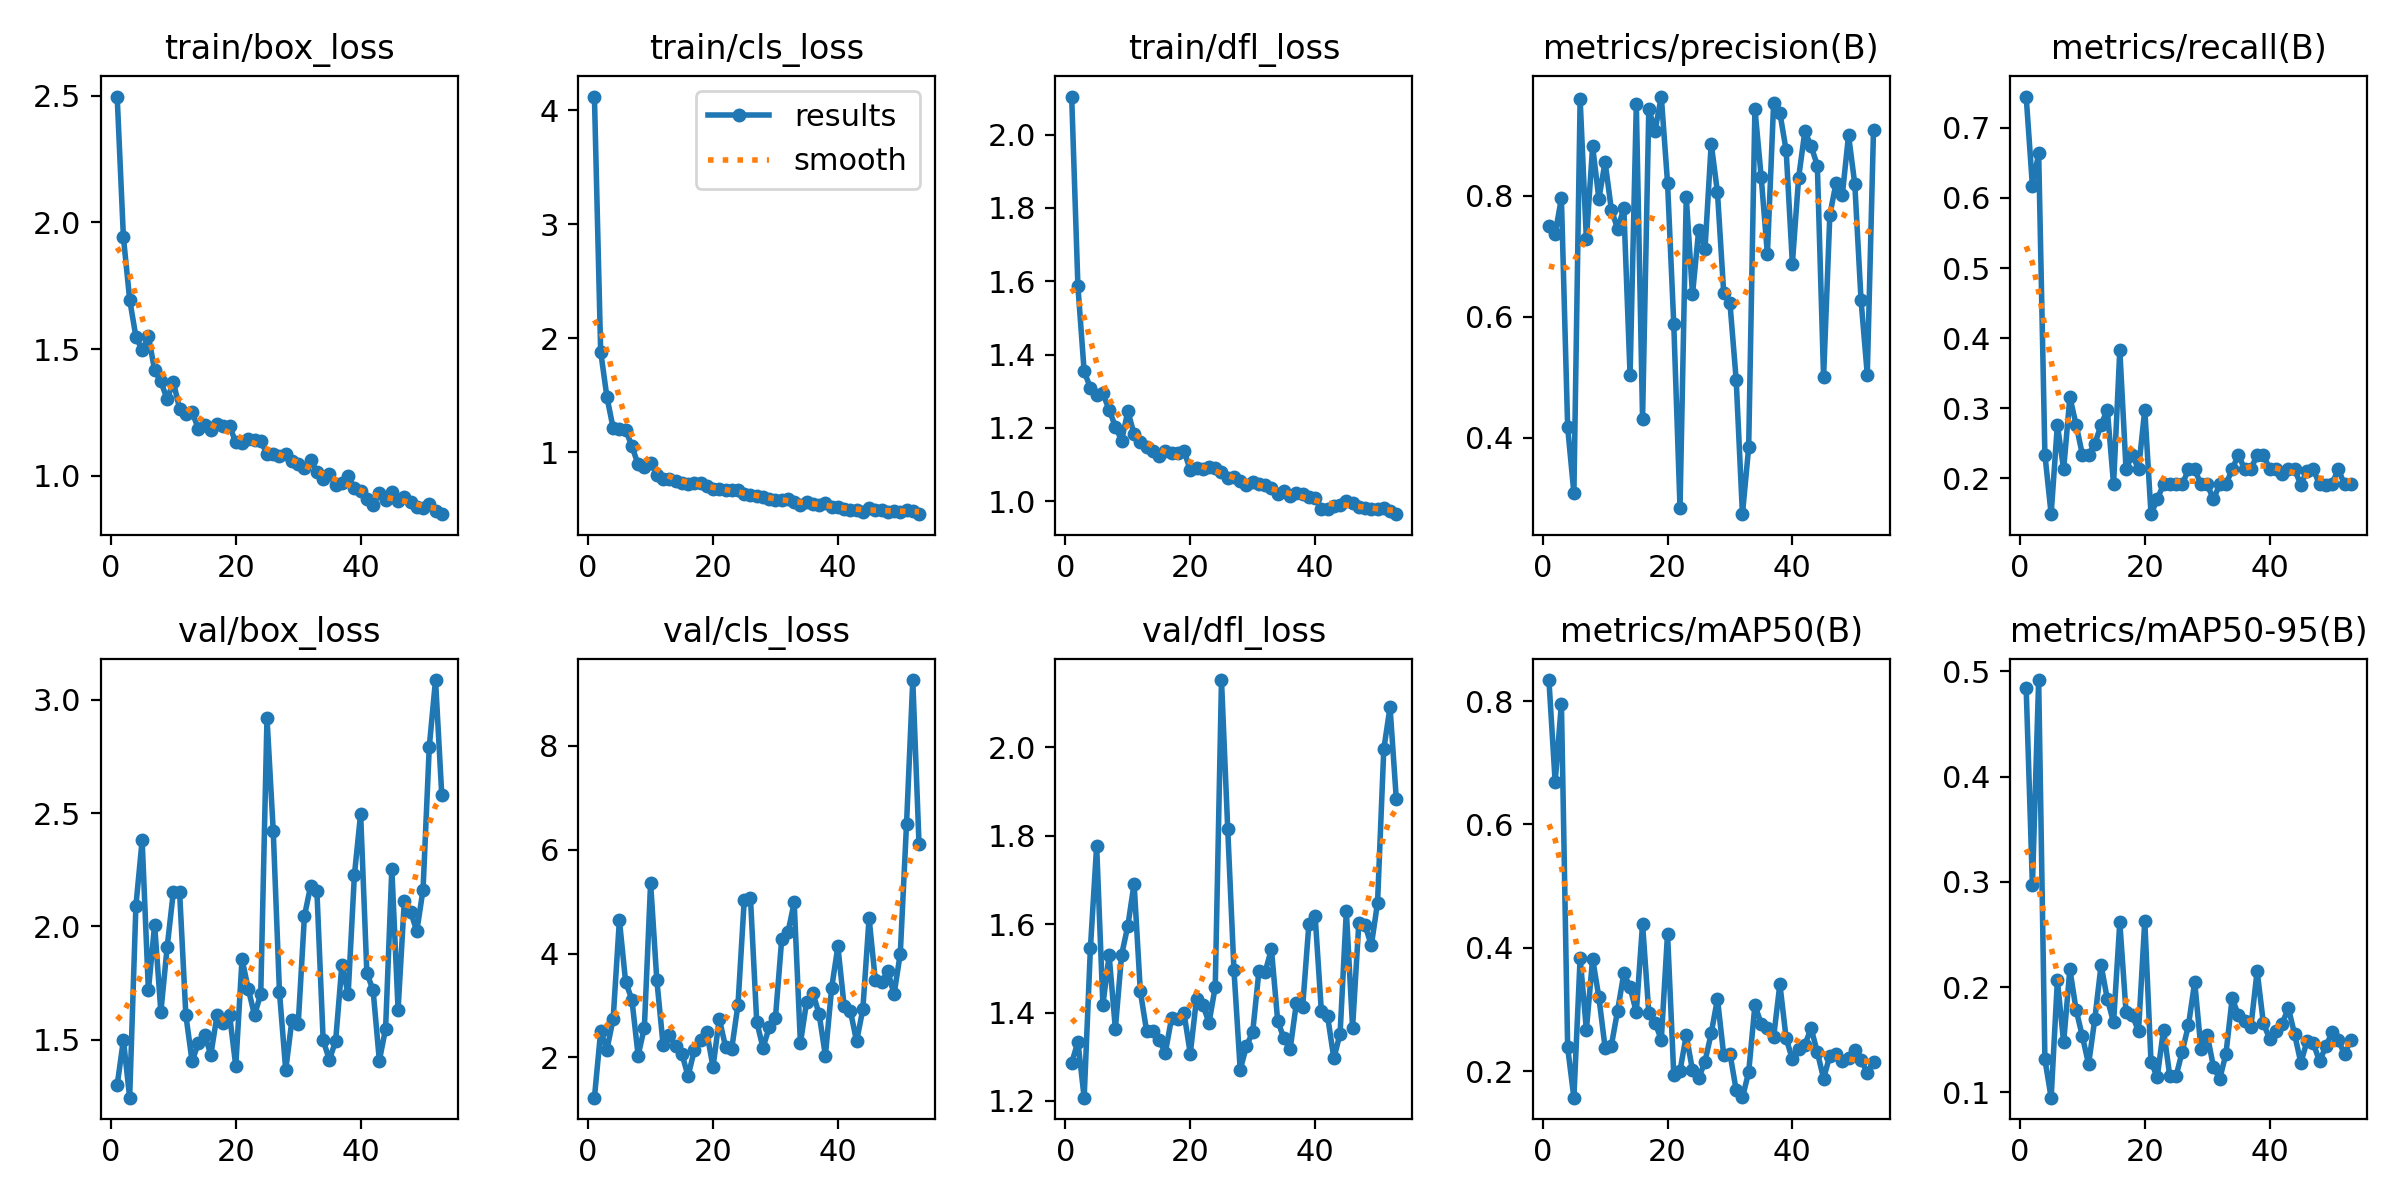

Values plotted in this chart, from the file beside it:
epoch, train/box_loss, train/cls_loss, train/dfl_loss, metrics/precision(B), metrics/recall(B), metrics/mAP50(B), metrics/mAP50-95(B), val/box_loss, val/cls_loss, val/dfl_loss, lr/pg0, lr/pg1, lr/pg2
1, 2.497, 4.12, 2.104, 0.7492, 0.7447, 0.8342, 0.4842, 1.3, 1.222, 1.286, 0.0003, 0.0003, 0.0003
2, 1.941, 1.883, 1.586, 0.7369, 0.617, 0.6689, 0.2967, 1.5, 2.501, 1.334, 0.0006139, 0.0006139, 0.0006139
3, 1.696, 1.486, 1.354, 0.7959, 0.6637, 0.7958, 0.4918, 1.245, 2.149, 1.207, 0.0009214, 0.0009214, 0.0009214
4, 1.55, 1.213, 1.309, 0.4175, 0.234, 0.2385, 0.1311, 2.091, 2.74, 1.546, 0.001223, 0.001223, 0.001223
5, 1.496, 1.205, 1.29, 0.3081, 0.1489, 0.1571, 0.09479, 2.38, 4.645, 1.777, 0.001517, 0.001517, 0.001517
6, 1.551, 1.2, 1.294, 0.9593, 0.2766, 0.384, 0.2063, 1.718, 3.449, 1.417, 0.001806, 0.001806, 0.001806
7, 1.418, 1.053, 1.25, 0.7276, 0.2128, 0.2672, 0.1474, 2.007, 3.114, 1.53, 0.001881, 0.001881, 0.001881
8, 1.373, 0.8942, 1.203, 0.8812, 0.3159, 0.3824, 0.2169, 1.623, 2.034, 1.363, 0.001881, 0.001881, 0.001881
9, 1.303, 0.8687, 1.165, 0.7947, 0.2766, 0.3201, 0.1783, 1.907, 2.573, 1.531, 0.001861, 0.001861, 0.001861
10, 1.37, 0.9085, 1.245, 0.8555, 0.234, 0.2381, 0.1532, 2.153, 5.36, 1.596, 0.001842, 0.001842, 0.001842
11, 1.266, 0.804, 1.183, 0.7769, 0.234, 0.2415, 0.1266, 2.153, 3.482, 1.692, 0.001822, 0.001822, 0.001822
12, 1.243, 0.77, 1.161, 0.7452, 0.2492, 0.2981, 0.1697, 1.61, 2.241, 1.448, 0.001802, 0.001802, 0.001802
13, 1.252, 0.7651, 1.149, 0.7787, 0.2766, 0.3585, 0.2208, 1.405, 2.427, 1.358, 0.001782, 0.001782, 0.001782
14, 1.186, 0.748, 1.136, 0.503, 0.2979, 0.3364, 0.1885, 1.486, 2.211, 1.359, 0.001762, 0.001762, 0.001762
15, 1.199, 0.727, 1.123, 0.9506, 0.1915, 0.2955, 0.1665, 1.523, 2.072, 1.338, 0.001743, 0.001743, 0.001743
16, 1.182, 0.7231, 1.136, 0.4312, 0.383, 0.4389, 0.2616, 1.434, 1.638, 1.309, 0.001723, 0.001723, 0.001723
17, 1.205, 0.7316, 1.132, 0.9428, 0.2128, 0.2945, 0.1758, 1.609, 2.132, 1.387, 0.001703, 0.001703, 0.001703
18, 1.197, 0.7297, 1.131, 0.9071, 0.234, 0.279, 0.173, 1.573, 2.336, 1.385, 0.001683, 0.001683, 0.001683
19, 1.198, 0.7044, 1.137, 0.9637, 0.2128, 0.251, 0.1582, 1.611, 2.483, 1.398, 0.001663, 0.001663, 0.001663
20, 1.132, 0.6762, 1.084, 0.8215, 0.2979, 0.4232, 0.2631, 1.385, 1.813, 1.307, 0.001644, 0.001644, 0.001644
21, 1.13, 0.6759, 1.089, 0.5879, 0.1489, 0.1942, 0.1286, 1.856, 2.743, 1.431, 0.001624, 0.001624, 0.001624
22, 1.145, 0.6705, 1.088, 0.2843, 0.1702, 0.2008, 0.1145, 1.725, 2.206, 1.418, 0.001604, 0.001604, 0.001604
23, 1.143, 0.6735, 1.093, 0.7975, 0.1915, 0.2581, 0.1594, 1.61, 2.168, 1.377, 0.001584, 0.001584, 0.001584
24, 1.138, 0.6662, 1.09, 0.6366, 0.1915, 0.2018, 0.1157, 1.701, 3.017, 1.458, 0.001564, 0.001564, 0.001564
25, 1.087, 0.6328, 1.081, 0.7439, 0.1915, 0.1888, 0.115, 2.919, 5.032, 2.152, 0.001545, 0.001545, 0.001545
26, 1.089, 0.6278, 1.062, 0.7109, 0.1915, 0.2157, 0.1385, 2.422, 5.063, 1.815, 0.001525, 0.001525, 0.001525
27, 1.079, 0.6192, 1.065, 0.8858, 0.2128, 0.2615, 0.1638, 1.71, 2.684, 1.495, 0.001505, 0.001505, 0.001505
28, 1.087, 0.6104, 1.054, 0.8052, 0.2128, 0.3173, 0.2047, 1.367, 2.186, 1.27, 0.001485, 0.001485, 0.001485
29, 1.059, 0.5877, 1.043, 0.6394, 0.1915, 0.2263, 0.1411, 1.589, 2.575, 1.324, 0.001465, 0.001465, 0.001465
30, 1.048, 0.5837, 1.052, 0.6226, 0.1915, 0.2287, 0.1545, 1.569, 2.764, 1.356, 0.001446, 0.001446, 0.001446
31, 1.033, 0.5844, 1.047, 0.495, 0.1702, 0.1694, 0.1243, 2.046, 4.271, 1.494, 0.001426, 0.001426, 0.001426
32, 1.062, 0.5895, 1.044, 0.2735, 0.1915, 0.1575, 0.1125, 2.179, 4.405, 1.492, 0.001406, 0.001406, 0.001406
33, 1.018, 0.5671, 1.035, 0.3839, 0.1915, 0.1985, 0.1363, 2.154, 4.983, 1.544, 0.001386, 0.001386, 0.001386
34, 0.9898, 0.5418, 1.02, 0.9435, 0.2128, 0.307, 0.1892, 1.498, 2.273, 1.382, 0.001366, 0.001366, 0.001366
35, 1.007, 0.5601, 1.026, 0.8314, 0.234, 0.2772, 0.1732, 1.412, 3.075, 1.341, 0.001347, 0.001347, 0.001347
36, 0.9641, 0.5427, 1.013, 0.7033, 0.2128, 0.2696, 0.1673, 1.496, 3.236, 1.317, 0.001327, 0.001327, 0.001327
37, 0.9726, 0.542, 1.021, 0.9534, 0.2128, 0.2557, 0.1623, 1.832, 2.831, 1.422, 0.001307, 0.001307, 0.001307
38, 0.9981, 0.5567, 1.019, 0.9367, 0.234, 0.3413, 0.2152, 1.701, 2.032, 1.413, 0.001287, 0.001287, 0.001287
39, 0.9532, 0.5218, 1.011, 0.8749, 0.234, 0.2534, 0.1656, 2.225, 3.334, 1.6, 0.001267, 0.001267, 0.001267
40, 0.9421, 0.5235, 1.01, 0.6876, 0.2128, 0.2194, 0.1508, 2.497, 4.135, 1.619, 0.001248, 0.001248, 0.001248
41, 0.9091, 0.5002, 0.9775, 0.8293, 0.2128, 0.2353, 0.158, 1.795, 2.998, 1.403, 0.001228, 0.001228, 0.001228
42, 0.8871, 0.4925, 0.9791, 0.9062, 0.2059, 0.2429, 0.1651, 1.718, 2.898, 1.391, 0.001208, 0.001208, 0.001208
43, 0.933, 0.4934, 0.9874, 0.8818, 0.2128, 0.2696, 0.1799, 1.409, 2.307, 1.296, 0.001188, 0.001188, 0.001188
44, 0.9065, 0.4766, 0.9887, 0.8497, 0.2128, 0.2309, 0.1552, 1.549, 2.928, 1.352, 0.001168, 0.001168, 0.001168
45, 0.9347, 0.5096, 1, 0.4995, 0.1911, 0.188, 0.128, 2.253, 4.681, 1.629, 0.001149, 0.001149, 0.001149
46, 0.9026, 0.4966, 0.9952, 0.7677, 0.211, 0.2255, 0.1486, 1.633, 3.482, 1.365, 0.001129, 0.001129, 0.001129
47, 0.9164, 0.4919, 0.9838, 0.8211, 0.2128, 0.2276, 0.1465, 2.113, 3.45, 1.602, 0.001109, 0.001109, 0.001109
48, 0.8958, 0.4803, 0.9809, 0.8013, 0.1915, 0.216, 0.1293, 2.065, 3.66, 1.598, 0.001089, 0.001089, 0.001089
49, 0.8777, 0.4828, 0.9779, 0.8996, 0.1907, 0.2222, 0.1435, 1.979, 3.213, 1.552, 0.001069, 0.001069, 0.001069
50, 0.8754, 0.4805, 0.9777, 0.819, 0.1926, 0.2343, 0.1568, 2.163, 4, 1.649, 0.00105, 0.00105, 0.00105
51, 0.8876, 0.4973, 0.9824, 0.6273, 0.2128, 0.2189, 0.1493, 2.793, 6.497, 1.996, 0.00103, 0.00103, 0.00103
52, 0.8598, 0.485, 0.9728, 0.5043, 0.1915, 0.1974, 0.1364, 3.086, 9.269, 2.091, 0.00101, 0.00101, 0.00101
53, 0.8492, 0.4573, 0.9643, 0.909, 0.1915, 0.215, 0.1492, 2.579, 6.107, 1.884, 0.0009902, 0.0009902, 0.0009902
